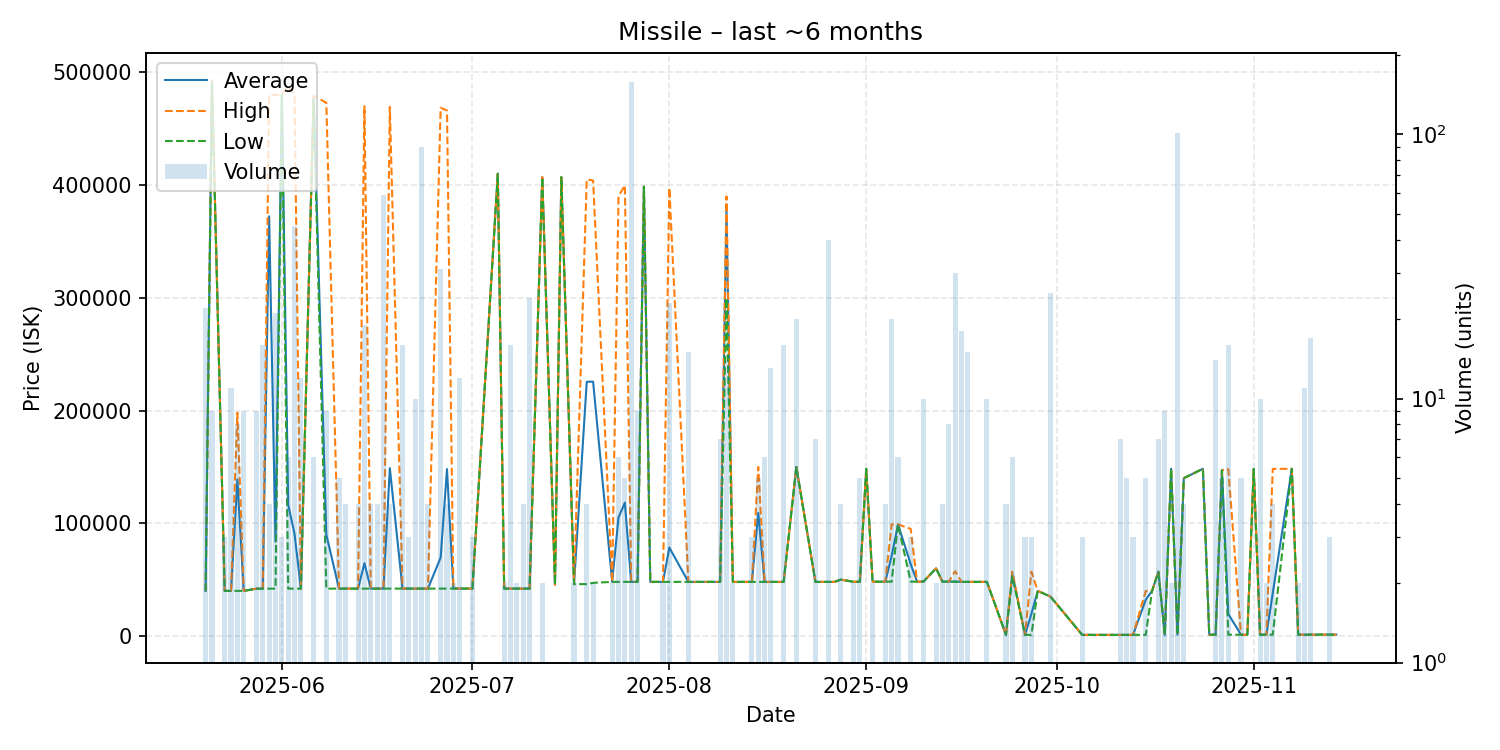

The data file committed next to this chart (first rows):
date, average, highest, lowest, order_count, volume
2025-05-20, 40010, 40010, 40010, 2, 22
2025-05-21, 492333, 492500, 491000, 4, 9
2025-05-23, 40010, 40010, 40010, 1, 3
2025-05-24, 40010, 40010, 40010, 4, 11
2025-05-25, 138819, 198100, 40020, 3, 8
2025-05-26, 40010, 40010, 40010, 1, 9
2025-05-28, 42000, 42000, 42000, 3, 9
2025-05-29, 42000, 42000, 42000, 3, 16
2025-05-30, 372250, 480000, 42000, 4, 4
2025-05-31, 83714, 480000, 42000, 3, 21
2025-06-01, 480000, 480000, 480000, 1, 3
2025-06-02, 116342, 488000, 42010, 2, 6
2025-06-03, 90564, 479000, 42010, 2, 45
2025-06-04, 42018, 42020, 42010, 3, 12
2025-06-06, 478300, 479000, 475000, 3, 6
2025-06-08, 89907, 473000, 42020, 4, 9
2025-06-10, 42020, 42020, 42020, 1, 5
2025-06-11, 42020, 42020, 42020, 1, 4
2025-06-13, 42020, 42020, 42020, 1, 4
2025-06-14, 64540, 469900, 42020, 3, 19
2025-06-15, 42020, 42020, 42020, 1, 4
2025-06-16, 42040, 42040, 42040, 1, 4
2025-06-17, 42041, 42050, 42040, 4, 59
2025-06-18, 148855, 469300, 42040, 2, 4
2025-06-20, 42040, 42040, 42040, 3, 16
2025-06-21, 42040, 42040, 42040, 1, 3
2025-06-22, 42040, 42040, 42040, 2, 10
2025-06-23, 42040, 42040, 42040, 1, 90
2025-06-24, 42040, 42040, 42040, 2, 4
2025-06-26, 69554, 468500, 42040, 4, 31
2025-06-27, 148030, 466000, 42040, 3, 4
2025-06-28, 42100, 42100, 42100, 1, 2
2025-06-29, 42080, 42100, 42040, 3, 12
2025-07-01, 42040, 42040, 42040, 1, 3
2025-07-05, 410000, 410000, 410000, 1, 1
2025-07-06, 42040, 42040, 42040, 1, 2
2025-07-07, 42040, 42040, 42040, 2, 16
2025-07-08, 42040, 42040, 42040, 1, 2
2025-07-09, 42040, 42040, 42040, 1, 4
2025-07-10, 42040, 42040, 42040, 1, 24
2025-07-12, 406950, 407000, 406900, 2, 2
2025-07-14, 45510, 45510, 45510, 1, 1
2025-07-15, 406900, 406900, 406900, 1, 1
2025-07-17, 46000, 46000, 46000, 1, 2
2025-07-19, 225455, 404900, 46010, 2, 4
2025-07-20, 225575, 404000, 47150, 2, 2
2025-07-23, 48010, 48010, 48010, 2, 2
2025-07-24, 105017, 390000, 48020, 3, 6
2025-07-25, 118334, 399600, 48020, 3, 5
2025-07-26, 48000, 48000, 48000, 4, 158
2025-07-27, 48000, 48000, 48000, 1, 9
2025-07-28, 398500, 398500, 398500, 1, 1
2025-07-29, 48000, 48000, 48000, 1, 1
2025-07-31, 48010, 48010, 48010, 1, 2
2025-08-01, 78399, 397500, 48010, 3, 23
2025-08-04, 48007, 48010, 48000, 4, 15
2025-08-09, 48000, 48000, 48000, 2, 7
2025-08-10, 377000, 389900, 299600, 2, 14
2025-08-11, 48000, 48000, 48000, 1, 2
2025-08-14, 48000, 48000, 48000, 1, 3
... 60 more rows
